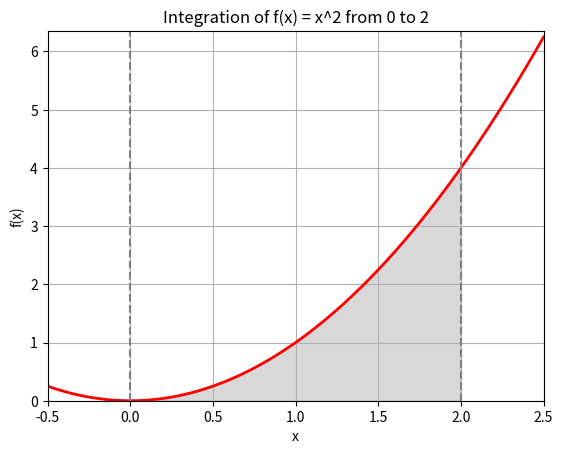

Generate this figure with matplotlib:
import numpy as np
import matplotlib.pyplot as plt
import scipy.integrate as spi

def f(x):
    return x ** 2

a = 0
b = 2

num_points = 100000

x_random = np.random.uniform(a, b, num_points)
y_random = np.random.uniform(0, max(f(x_random)), num_points)

points_under_curve = np.sum(y_random <= f(x_random))

area_monte_carlo = (points_under_curve / num_points) * (b - a) * max(f(x_random))

print(f"Integral using the Monte Carlo method: {area_monte_carlo}")

result, error = spi.quad(f, a, b)
print(f"Integral using scipy.quad: {result} with error {error}")

x = np.linspace(-0.5, 2.5, 400)
y = f(x)

fig, ax = plt.subplots()

ax.plot(x, y, 'r', linewidth=2)

ix = np.linspace(a, b)
iy = f(ix)
ax.fill_between(ix, iy, color='gray', alpha=0.3)

ax.set_xlim([x[0], x[-1]])
ax.set_ylim([0, max(y) + 0.1])
ax.set_xlabel('x')
ax.set_ylabel('f(x)')

ax.axvline(x=a, color='gray', linestyle='--')
ax.axvline(x=b, color='gray', linestyle='--')
ax.set_title(f'Integration of f(x) = x^2 from {a} to {b}')
plt.grid()
plt.show()
